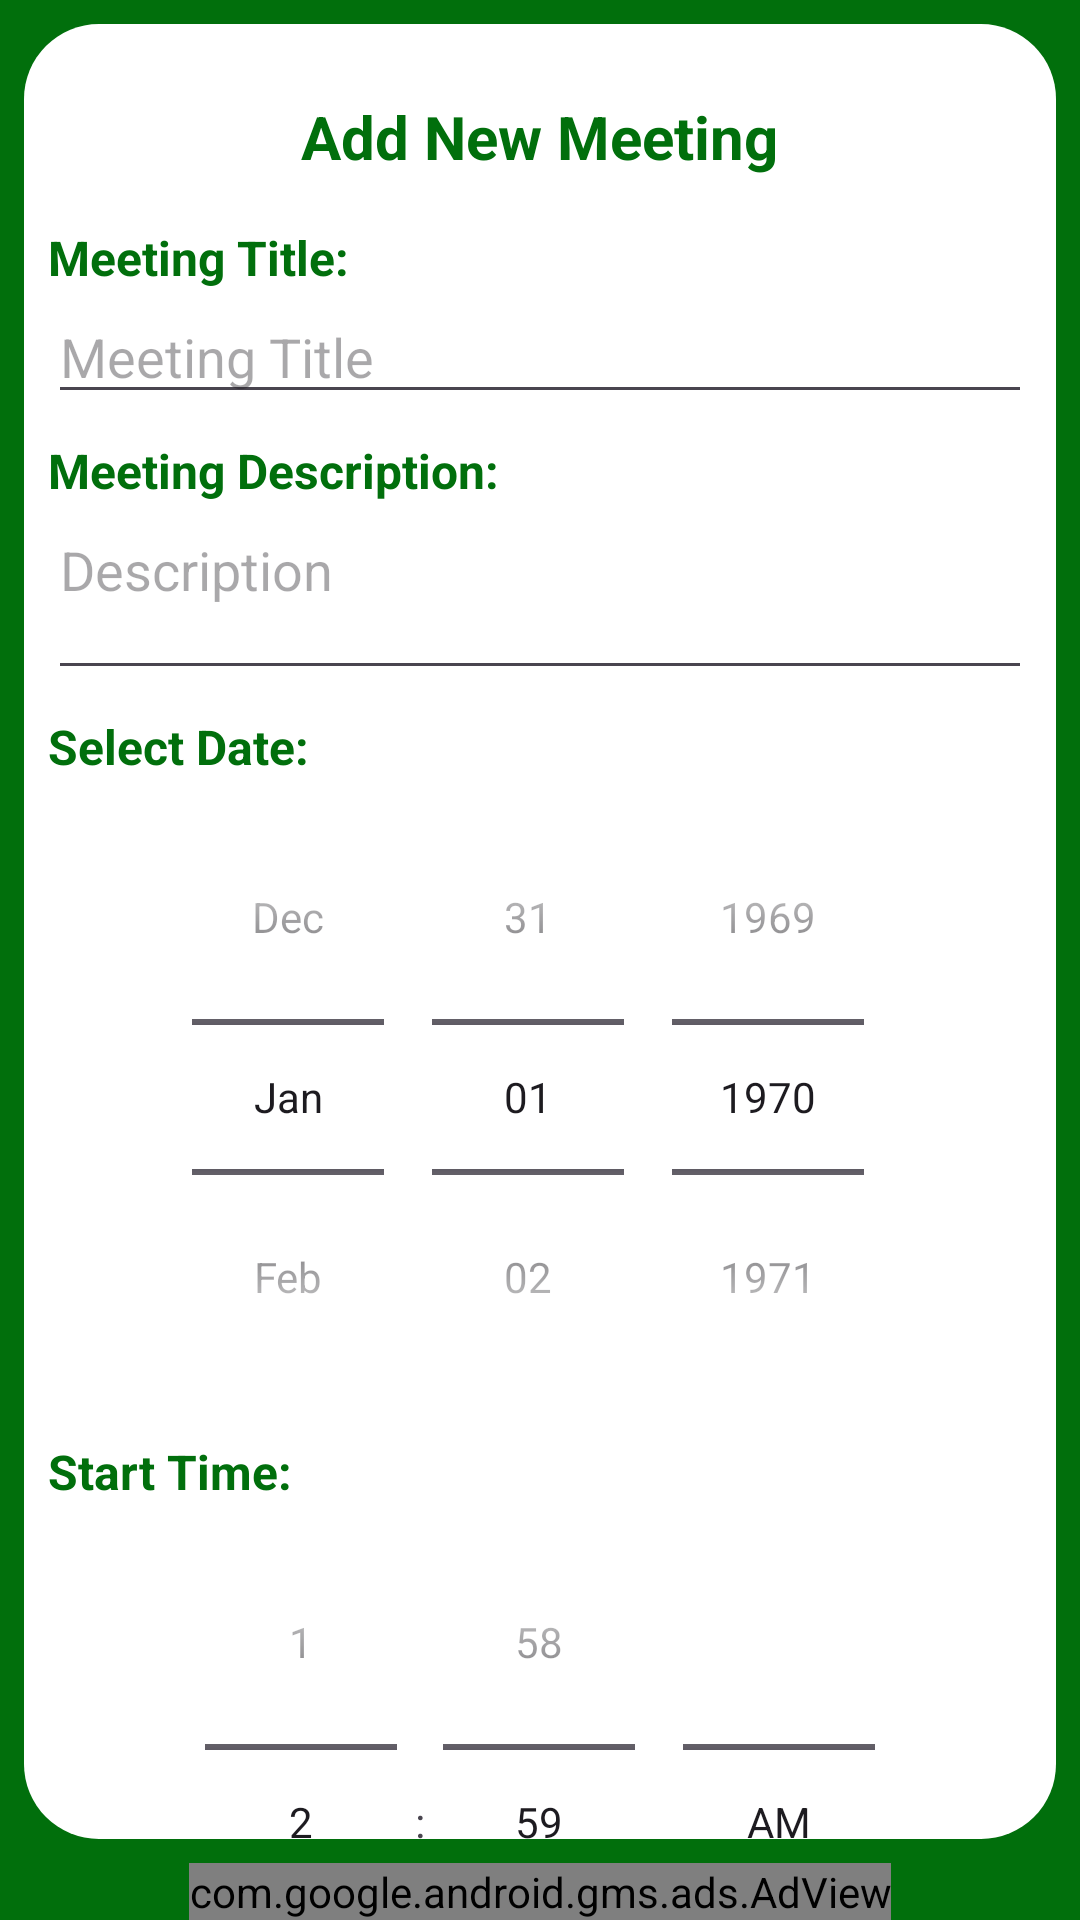

The Android layout XML behind this screen, and the referenced resources:
<!-- AndroidManifest.xml: activity theme Base.Theme.MeetMinder -->
<!-- res/layout/activity_add_meeting.xml -->
<?xml version="1.0" encoding="utf-8"?>
<androidx.constraintlayout.widget.ConstraintLayout xmlns:android="http://schemas.android.com/apk/res/android"
    xmlns:ads="http://schemas.android.com/apk/res-auto"
    android:layout_width="match_parent"
    android:layout_height="match_parent"
    android:background="@color/colorPrimary"
    android:fitsSystemWindows="true">

    <androidx.core.widget.NestedScrollView
        android:layout_width="0dp"
        android:layout_height="0dp"
        android:background="@drawable/background_startactivity"
        ads:layout_constraintBottom_toTopOf="@+id/adView"
        ads:layout_constraintEnd_toEndOf="parent"
        ads:layout_constraintStart_toStartOf="parent"
        ads:layout_constraintTop_toTopOf="parent">

        <LinearLayout
            android:layout_width="match_parent"
            android:layout_height="wrap_content"
            android:orientation="vertical"
            android:padding="16dp">

            <TextView
                android:layout_width="wrap_content"
                android:layout_height="wrap_content"
                android:layout_gravity="center"
                android:layout_marginTop="16dp"
                android:layout_marginBottom="16dp"
                android:gravity="center"
                android:text="Add New Meeting"
                android:textColor="@color/colorPrimary"
                android:textSize="20sp"
                android:textStyle="bold" />

            <TextView
                android:id="@+id/statusPermission"
                android:layout_width="match_parent"
                android:layout_height="wrap_content"
                android:layout_margin="16dp"
                android:gravity="center"
                android:text="TextView"
                android:textColor="#ff0000"
                android:textStyle="italic|bold"
                android:visibility="gone" />

            <TextView
                android:layout_width="wrap_content"
                android:layout_height="wrap_content"
                android:text="Meeting Title:"
                android:textColor="@color/colorPrimary"
                android:textSize="16sp"
                android:textStyle="bold" />

            <EditText
                android:id="@+id/editTitle"
                android:layout_width="match_parent"
                android:layout_height="wrap_content"
                android:hint="Meeting Title"
                android:inputType="textCapSentences"
                android:maxLines="1" />

            <TextView
                android:layout_width="match_parent"
                android:layout_height="wrap_content"
                android:layout_marginTop="8dp"
                android:text="Meeting Description:"
                android:textColor="@color/colorPrimary"
                android:textSize="16sp"
                android:textStyle="bold" />

            <EditText
                android:id="@+id/descriptionEditText"
                android:layout_width="match_parent"
                android:layout_height="wrap_content"
                android:gravity="top"
                android:hint="Description"
                android:inputType="textMultiLine"
                android:minLines="2" />

            <TextView
                android:id="@+id/textViewDate"
                android:layout_width="wrap_content"
                android:layout_height="wrap_content"
                android:layout_marginTop="8dp"
                android:text="Select Date:"
                android:textColor="@color/colorPrimary"
                android:textSize="16sp"
                android:textStyle="bold" />

            <DatePicker
                android:id="@+id/datePicker"
                android:layout_width="match_parent"
                android:layout_height="wrap_content"
                android:calendarViewShown="false"
                android:datePickerMode="spinner" />

            <TextView
                android:id="@+id/textViewStartTime"
                android:layout_width="wrap_content"
                android:layout_height="wrap_content"
                android:layout_marginTop="8dp"
                android:text="Start Time:"
                android:textColor="@color/colorPrimary"
                android:textSize="16sp"
                android:textStyle="bold" />

            <TimePicker
                android:id="@+id/timePickerFrom"
                android:layout_width="match_parent"
                android:layout_height="wrap_content"
                android:layout_marginBottom="16dp"
                android:timePickerMode="spinner" />

            <TextView
                android:id="@+id/textViewEndTime"
                android:layout_width="wrap_content"
                android:layout_height="wrap_content"
                android:layout_marginTop="8dp"
                android:text="Duration (Hours) - Default - 0.5h (30 minutes):"
                android:textColor="@color/colorPrimary"
                android:textSize="16sp"
                android:textStyle="bold" />

            <EditText
                android:id="@+id/editDuration"
                android:layout_width="match_parent"
                android:layout_height="wrap_content"
                android:layout_marginBottom="16dp"
                android:hint="Enter duration in hours (e.g., 0.5)"
                android:inputType="numberDecimal"
                android:maxLines="1"
                android:text="0.5" />

            <TextView
                android:layout_width="wrap_content"
                android:layout_height="wrap_content"
                android:layout_marginTop="8dp"
                android:text="Select Recurrence:"
                android:textColor="@color/colorPrimary"
                android:textSize="16sp"
                android:textStyle="bold" />

            <Spinner
                android:id="@+id/spinnerRecurrence"
                android:layout_width="match_parent"
                android:layout_height="wrap_content"
                android:layout_marginBottom="16dp"
                android:entries="@array/recurrence_options_with_yearly"
                android:spinnerMode="dropdown" />

            <TextView
                android:layout_width="wrap_content"
                android:layout_height="wrap_content"
                android:layout_marginTop="8dp"
                android:text="Meeting Status:"
                android:textColor="@color/colorPrimary"
                android:textSize="16sp"
                android:textStyle="bold" />

            <Spinner
                android:id="@+id/activeOrNot"
                android:layout_width="match_parent"
                android:layout_height="wrap_content"
                android:layout_marginBottom="24dp"
                android:entries="@array/active_options"
                android:spinnerMode="dropdown" />

            <Button
                android:id="@+id/btnSaveMeeting"
                android:layout_width="match_parent"
                android:layout_height="wrap_content"
                android:text="Save Meeting" />
        </LinearLayout>
    </androidx.core.widget.NestedScrollView>

    <com.google.android.gms.ads.AdView
        android:id="@+id/adView"
        android:layout_width="wrap_content"
        android:layout_height="wrap_content"
        ads:adSize="BANNER"
        ads:adUnitId="@string/real_ad"
        ads:layout_constraintBottom_toBottomOf="parent"
        ads:layout_constraintEnd_toEndOf="parent"
        ads:layout_constraintStart_toStartOf="parent" />
</androidx.constraintlayout.widget.ConstraintLayout>
<!-- resources referenced by this layout -->
<resources>
  <string-array name="active_options">
          <item>Active</item>
          <item>Not Active</item>
      </string-array>
  <string-array name="recurrence_options_with_yearly">
          <item>Once</item>
          <item>Daily</item>
          <item>Weekly</item>
          <item>Monthly</item>
          <item>Yearly</item>
      </string-array>
  <color name="colorPrimary">#016f0c</color>
  <!-- drawable background_startactivity (drawable) -->
  <?xml version="1.0" encoding="utf-8"?>
  <layer-list xmlns:android="http://schemas.android.com/apk/res/android">
      <item>
          <shape android:shape="rectangle">
              <solid android:color="@color/colorPrimary"/>
          </shape>
      </item>
      <item
          android:left="8dp"
          android:top="8dp"
          android:right="8dp"
          android:bottom="8dp">
          <shape android:shape="rectangle">
              <solid android:color="#ffffff"/>
              <corners android:radius="25dp"/>
          </shape>
      </item>
  </layer-list>
  <string name="real_ad">ca-app-pub-3940256099942544/6300978111</string>
  <style name="Base.Theme.MeetMinder" parent="Theme.Material3.DayNight.NoActionBar">
          
          
  
          
          <item name="colorPrimary">@color/colorPrimary</item>
          <item name="colorPrimaryVariant">@color/colorPrimaryDark</item>
          <item name="colorOnPrimary">@android:color/white</item>
          <item name="colorSecondary">@color/colorAccent</item>
          <item name="colorSecondaryVariant">@color/colorAccent</item>
          <item name="colorOnSecondary">@android:color/black</item>
          <item name="android:statusBarColor">@color/colorPrimary</item>
          <item name="android:windowBackground">@color/white</item>
          <item name="android:navigationBarColor">@color/colorPrimary</item>
  
  
      </style>
  <color name="colorPrimaryDark">#FF01695A</color>
  <color name="colorAccent">#FF4CAF50</color>
  <color name="white">#FFFFFFFF</color>
</resources>
